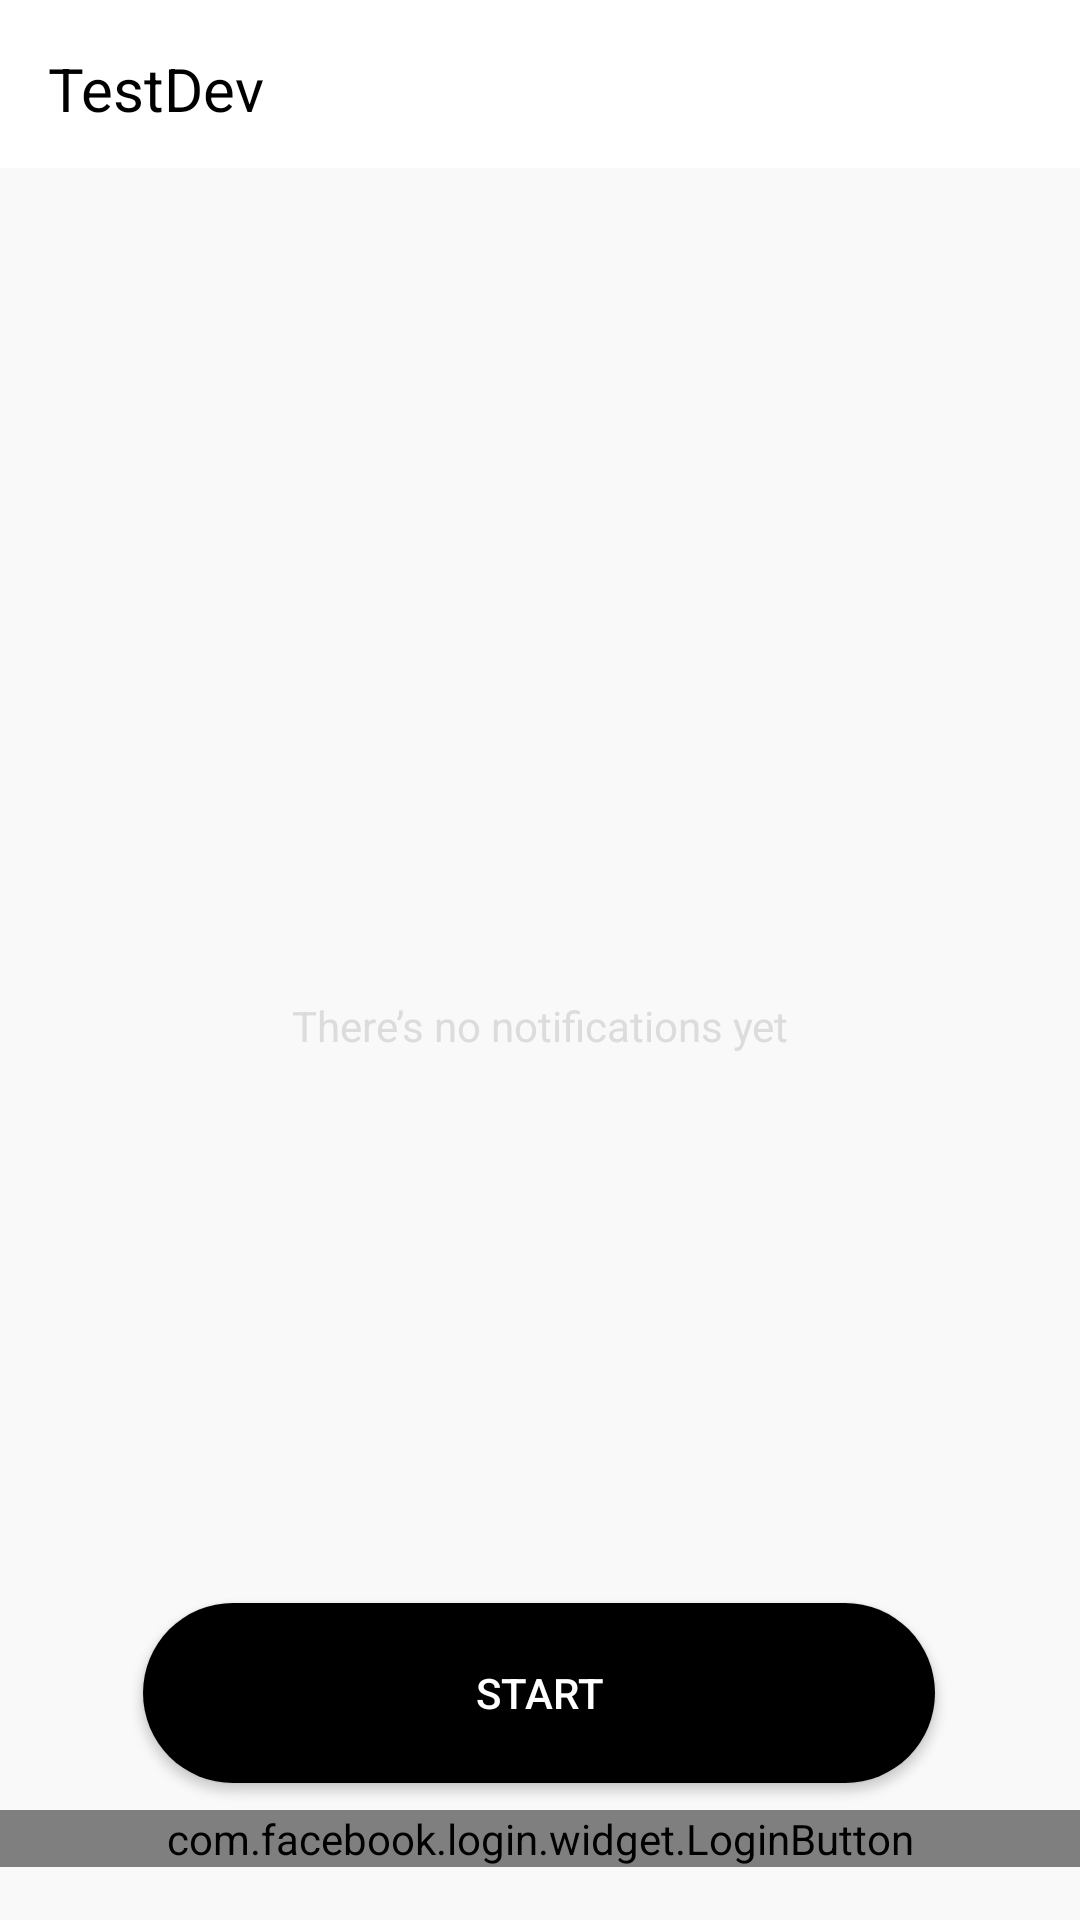

The Android layout XML behind this screen, and the referenced resources:
<!-- AndroidManifest.xml: application theme Theme.TestDev -->
<!-- res/layout/activity_main.xml -->
<?xml version="1.0" encoding="utf-8"?>
<androidx.constraintlayout.widget.ConstraintLayout xmlns:android="http://schemas.android.com/apk/res/android"
    xmlns:app="http://schemas.android.com/apk/res-auto"
    xmlns:tools="http://schemas.android.com/tools"
    android:layout_width="match_parent"
    android:layout_height="match_parent"
    android:background="@color/view_color_back"
    tools:context=".MainActivity">

    <androidx.appcompat.widget.Toolbar
        android:id="@+id/toolbar"
        android:layout_width="match_parent"
        android:layout_height="56dp"
        android:background="#FFFFFFFF"
        app:layout_constraintBottom_toTopOf="@+id/imageView"
        app:layout_constraintEnd_toEndOf="parent"
        app:layout_constraintHorizontal_bias="0.0"
        app:layout_constraintStart_toStartOf="parent"
        app:layout_constraintTop_toTopOf="parent"
        app:layout_constraintVertical_bias="0.0">

        <TextView
            android:layout_width="89dp"
            android:layout_height="24dp"
            android:text="@string/app_name"
            android:textColor="@color/black"
            android:textSize="20sp" />

        <TextView
            android:id="@+id/myMenu"
            android:layout_width="22dp"
            android:layout_height="22dp"
            android:layout_marginLeft="250dp"
            android:layout_marginRight="16dp"
            android:background="@drawable/ic_sort" />
    </androidx.appcompat.widget.Toolbar>


    <androidx.recyclerview.widget.RecyclerView
        android:id="@+id/rv_all_msg"
        android:layout_width="match_parent"
        android:visibility="gone"
        android:layout_height="wrap_content"
        app:layout_constraintBottom_toTopOf="@+id/btn_start_show_msg"
        app:layout_constraintEnd_toEndOf="parent"
        app:layout_constraintHorizontal_bias="0.0"
        app:layout_constraintStart_toStartOf="parent"
        app:layout_constraintTop_toBottomOf="@+id/toolbar"
        app:layout_constraintVertical_bias="0.0" />

    <ImageView
        android:id="@+id/imageView"
        android:layout_width="200dp"
        android:layout_height="200dp"
        android:layout_marginTop="90dp"
        android:src="@drawable/img_no_notifications"
        app:layout_constraintBottom_toBottomOf="parent"
        app:layout_constraintEnd_toEndOf="parent"
        app:layout_constraintHorizontal_bias="0.511"
        app:layout_constraintStart_toStartOf="parent"
        app:layout_constraintTop_toTopOf="parent"
        app:layout_constraintVertical_bias="0.004" />

    <TextView
        android:id="@+id/textView"
        android:layout_width="195dp"
        android:layout_height="19dp"
        android:layout_marginTop="15dp"
        android:gravity="center"
        android:text="There’s no notifications yet"
        android:textColor="#FFDCDCDC"
        app:layout_constraintBottom_toBottomOf="parent"
        app:layout_constraintEnd_toEndOf="parent"
        app:layout_constraintStart_toStartOf="parent"
        app:layout_constraintTop_toBottomOf="@+id/imageView"
        app:layout_constraintVertical_bias="0.083" />

    <Button
        android:id="@+id/btn_start_show_msg"
        android:layout_width="264dp"
        android:layout_height="60dp"
        android:background="@drawable/rectangle_rounded_all"
        android:text="Start"
        app:layout_constraintBottom_toBottomOf="parent"
        app:layout_constraintEnd_toEndOf="parent"
        app:layout_constraintHorizontal_bias="0.496"
        app:layout_constraintStart_toStartOf="parent"
        app:layout_constraintTop_toBottomOf="@+id/toolbar"
        app:layout_constraintVertical_bias="0.913"
        tools:ignore="OnClick" />

    <Button
        android:id="@+id/btn_stop_massage"
        android:layout_width="264dp"
        android:layout_height="60dp"
        android:background="@drawable/rectangle_rounded_all"
        android:text="STOP"

        android:visibility="gone"
        app:layout_constraintBottom_toBottomOf="parent"
        app:layout_constraintEnd_toEndOf="parent"
        app:layout_constraintHorizontal_bias="0.496"
        app:layout_constraintStart_toStartOf="parent"
        app:layout_constraintTop_toBottomOf="@+id/toolbar"
        app:layout_constraintVertical_bias="0.913" />

    <com.facebook.login.widget.LoginButton
        android:id="@+id/fc_login_btn"
        android:layout_width="match_parent"
        android:layout_height="wrap_content"
        app:layout_constraintBottom_toBottomOf="parent"
        app:layout_constraintEnd_toEndOf="parent"
        app:layout_constraintHorizontal_bias="1.0"
        app:layout_constraintStart_toStartOf="parent"
        app:layout_constraintTop_toBottomOf="@+id/btn_start_show_msg"
        app:layout_constraintVertical_bias="0.333" />

</androidx.constraintlayout.widget.ConstraintLayout>
<!-- resources referenced by this layout -->
<resources>
  <color name="black">#FF000000</color>
  <color name="view_color_back">#F9F9F9</color>
  <!-- drawable rectangle_rounded_all (drawable) -->
  <?xml version="1.0" encoding="utf-8"?>
  <selector xmlns:android="http://schemas.android.com/apk/res/android">
  
      <item>
          <shape  >
              <solid android:color="@color/black"/>
              <corners android:radius="500dp" />
          </shape>
      </item>
  
  </selector>
  <string name="app_name">TestDev</string>
  <style name="Theme.TestDev" parent="Theme.AppCompat.NoActionBar">
          
          <item name="colorPrimary">@color/purple_500</item>
          <item name="colorPrimaryVariant">@color/status_bar_color</item>
          <item name="colorOnPrimary">@color/white</item>
          
          <item name="colorSecondary">@color/teal_200</item>
          <item name="colorSecondaryVariant">@color/teal_700</item>
          <item name="colorOnSecondary">@color/black</item>
          
          <item name="android:statusBarColor" tools:targetApi="l">?attr/colorPrimaryVariant</item>
          
      </style>
  <color name="purple_500">#FF6200EE</color>
  <color name="status_bar_color">#E0E0E0</color>
  <color name="white">#FFFFFFFF</color>
  <color name="teal_200">#FF03DAC5</color>
  <color name="teal_700">#FF018786</color>
</resources>
